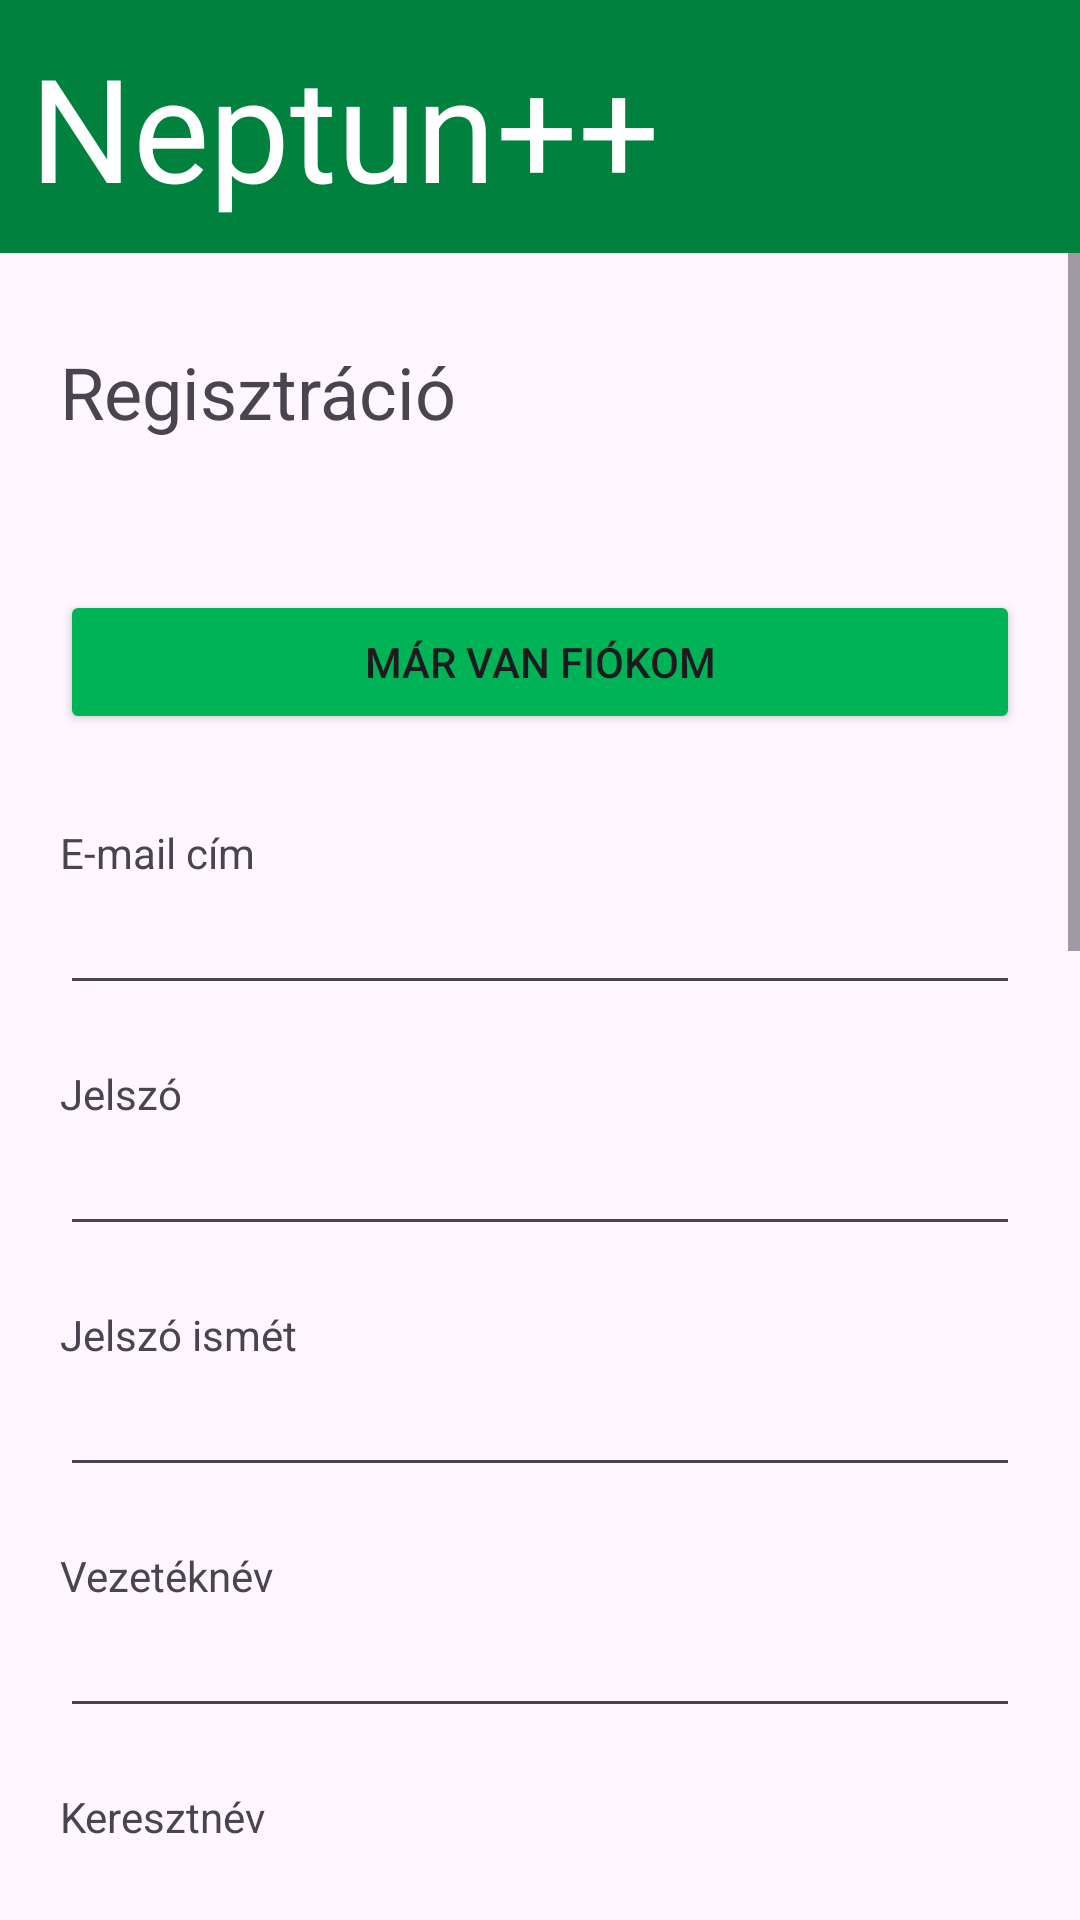

The Android layout XML behind this screen, and the referenced resources:
<!-- AndroidManifest.xml: application theme Theme.NeptunCopy -->
<!-- res/layout/activity_register.xml -->
<?xml version="1.0" encoding="utf-8"?>
<androidx.constraintlayout.widget.ConstraintLayout xmlns:android="http://schemas.android.com/apk/res/android"
    xmlns:app="http://schemas.android.com/apk/res-auto"
    xmlns:tools="http://schemas.android.com/tools"
    android:layout_width="match_parent"
    android:layout_height="match_parent"
    tools:context=".activities.RegisterActivity">

    <LinearLayout
        android:layout_width="match_parent"
        android:layout_height="wrap_content"
        android:orientation="vertical">

        <TextView
            android:id="@+id/textView3"
            android:layout_width="match_parent"
            android:layout_height="wrap_content"
            android:layout_margin="0dp"
            android:background="@color/green"
            android:padding="10dp"
            android:text="Neptun++"
            android:textColor="@color/white"
            android:textSize="48sp" />

        <ScrollView
            android:layout_width="match_parent"
            android:layout_height="match_parent">

            <LinearLayout
                android:layout_width="match_parent"
                android:layout_height="wrap_content"
                android:orientation="vertical">

                <TextView
                    android:id="@+id/textView6"
                    android:layout_width="match_parent"
                    android:layout_height="wrap_content"
                    android:layout_marginLeft="20dp"
                    android:layout_marginTop="30dp"
                    android:layout_marginRight="20dp"
                    android:layout_marginBottom="30dp"
                    android:text="Regisztráció"
                    android:textSize="24sp" />

                <Button
                    android:id="@+id/toLoginBtn"
                    android:layout_width="match_parent"
                    android:layout_height="wrap_content"
                    android:layout_margin="20dp"
                    android:backgroundTint="@color/light_green"
                    android:text="Már van fiókom" />

                <TextView
                    android:id="@+id/emailLabel"
                    android:layout_width="match_parent"
                    android:layout_height="wrap_content"
                    android:layout_marginLeft="20dp"
                    android:layout_marginTop="10dp"
                    android:layout_marginRight="20dp"
                    android:text="E-mail cím" />

                <EditText
                    android:id="@+id/editEmail"
                    android:layout_width="match_parent"
                    android:layout_height="wrap_content"
                    android:layout_marginLeft="20dp"
                    android:layout_marginRight="20dp"
                    android:layout_marginBottom="10dp"
                    android:ems="10"
                    android:inputType="textEmailAddress" />

                <TextView
                    android:id="@+id/label"
                    android:layout_width="match_parent"
                    android:layout_height="wrap_content"
                    android:layout_marginLeft="20dp"
                    android:layout_marginTop="10dp"
                    android:layout_marginRight="20dp"
                    android:text="Jelszó" />

                <EditText
                    android:id="@+id/editPassword"
                    android:layout_width="match_parent"
                    android:layout_height="wrap_content"
                    android:layout_marginLeft="20dp"
                    android:layout_marginRight="20dp"
                    android:layout_marginBottom="10dp"
                    android:ems="10"
                    android:inputType="text|textPassword" />

                <TextView
                    android:id="@+id/label2"
                    android:layout_width="match_parent"
                    android:layout_height="wrap_content"
                    android:layout_marginLeft="20dp"
                    android:layout_marginTop="10dp"
                    android:layout_marginRight="20dp"
                    android:text="Jelszó ismét" />

                <EditText
                    android:id="@+id/editPasswordAgain"
                    android:layout_width="match_parent"
                    android:layout_height="wrap_content"
                    android:layout_marginLeft="20dp"
                    android:layout_marginRight="20dp"
                    android:layout_marginBottom="10dp"
                    android:ems="10"
                    android:inputType="text|textPassword" />

                <TextView
                    android:id="@+id/label3"
                    android:layout_width="match_parent"
                    android:layout_height="wrap_content"
                    android:layout_marginLeft="20dp"
                    android:layout_marginTop="10dp"
                    android:layout_marginRight="20dp"
                    android:text="Vezetéknév" />

                <EditText
                    android:id="@+id/editFamilyname"
                    android:layout_width="match_parent"
                    android:layout_height="wrap_content"
                    android:layout_marginLeft="20dp"
                    android:layout_marginRight="20dp"
                    android:layout_marginBottom="10dp"
                    android:ems="10"
                    android:inputType="text" />

                <TextView
                    android:id="@+id/label4"
                    android:layout_width="match_parent"
                    android:layout_height="wrap_content"
                    android:layout_marginLeft="20dp"
                    android:layout_marginTop="10dp"
                    android:layout_marginRight="20dp"
                    android:text="Keresztnév" />

                <EditText
                    android:id="@+id/editForename"
                    android:layout_width="match_parent"
                    android:layout_height="wrap_content"
                    android:layout_marginLeft="20dp"
                    android:layout_marginRight="20dp"
                    android:layout_marginBottom="10dp"
                    android:ems="10"
                    android:inputType="text"
                    android:textColorHighlight="@color/light_green"
                    android:textColorLink="@color/green" />


                <TextView
                    android:id="@+id/label5"
                    android:layout_width="match_parent"
                    android:layout_height="wrap_content"
                    android:layout_marginLeft="20dp"
                    android:layout_marginTop="10dp"
                    android:layout_marginRight="20dp"
                    android:text="Születési dátum" />

                <DatePicker
                    android:id="@+id/birthdate"
                    android:layout_width="wrap_content"
                    android:layout_height="wrap_content"
                    android:layout_marginLeft="20dp"
                    android:layout_marginRight="20dp"
                    android:layout_marginBottom="10dp" />

                <TextView
                    android:id="@+id/label6"
                    android:layout_width="match_parent"
                    android:layout_height="wrap_content"
                    android:layout_marginLeft="20dp"
                    android:layout_marginTop="10dp"
                    android:layout_marginRight="20dp"
                    android:text="Lakcím" />

                <EditText
                    android:id="@+id/editAddress"
                    android:layout_width="match_parent"
                    android:layout_height="wrap_content"
                    android:layout_marginLeft="20dp"
                    android:layout_marginRight="20dp"
                    android:layout_marginBottom="10dp"
                    android:ems="10"
                    android:inputType="text" />

                <CheckBox
                    android:id="@+id/isTeacher"
                    android:layout_width="wrap_content"
                    android:layout_height="wrap_content"
                    android:layout_marginLeft="20dp"
                    android:layout_marginRight="20dp"
                    android:layout_weight="1"
                    android:text="Tanár vagy?" />

                <Button
                    android:id="@+id/btnRegister"
                    android:layout_width="match_parent"
                    android:layout_height="wrap_content"
                    android:layout_margin="20dp"
                    android:backgroundTint="@color/green"
                    android:text="Regisztráció" />

                <TextView
                    android:id="@+id/register_errorText"
                    android:layout_width="match_parent"
                    android:layout_height="wrap_content"
                    android:layout_margin="20dp"
                    android:textColor="#FF0000" />

            </LinearLayout>
        </ScrollView>
    </LinearLayout>

</androidx.constraintlayout.widget.ConstraintLayout>
<!-- resources referenced by this layout -->
<resources>
  <color name="green">#00813E</color>
  <color name="light_green">#00B356</color>
  <color name="white">#FFFFFFFF</color>
  <style name="Theme.NeptunCopy" parent="Base.Theme.NeptunCopy" />
  <style name="Base.Theme.NeptunCopy" parent="Theme.Material3.DayNight.NoActionBar">
          
          
      </style>
</resources>
